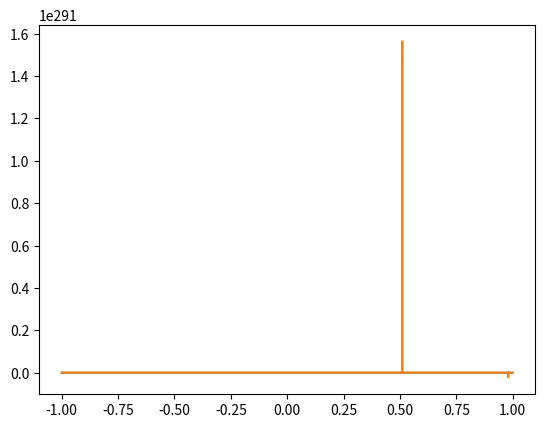

The matplotlib source for this figure:
import numpy as np
from scipy.integrate import odeint
import matplotlib.pyplot as plt

t = np.arange(-1,1,0.001)

def diff_func(fff,arg):
  t = arg
  y,p = fff
  
  dydx = p
  dpdx = (4 * t**2 + 0.5) * (y/t**2) - p/t

  
  return dydx, dpdx



y0 = 3
dy0dt = 0
m0 = y0,dy0dt


sol = odeint(diff_func,m0,t)

plt.plot(t, sol[:,0])
plt.plot(t, sol[:,1])
plt.show()